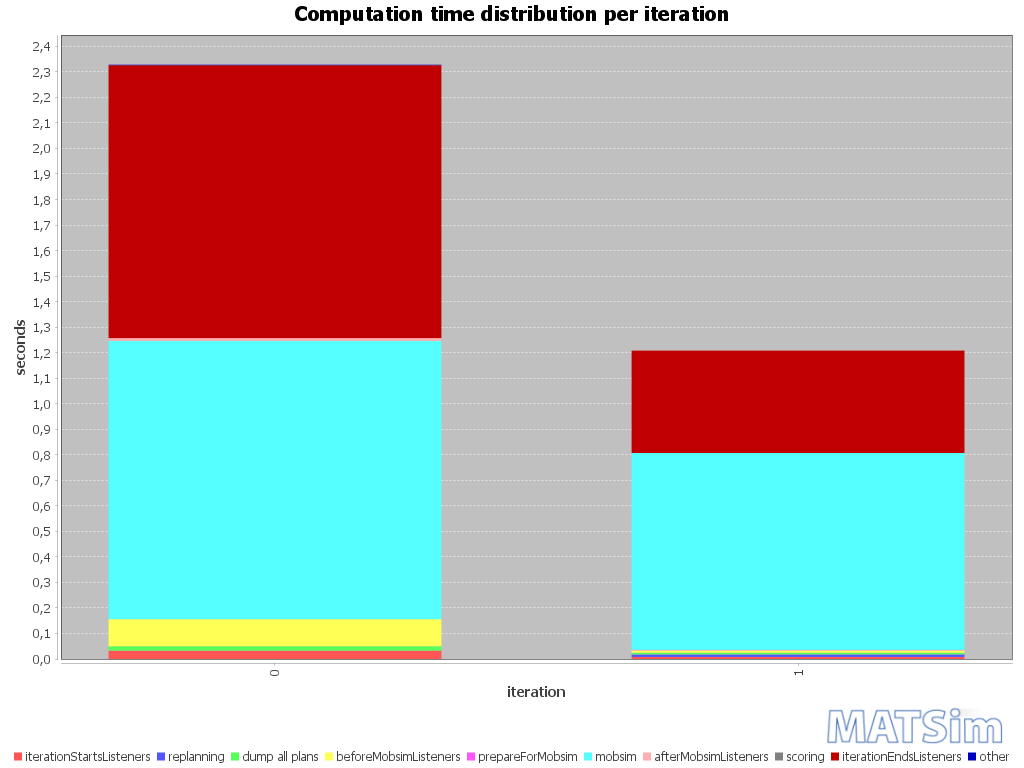

The data file committed next to this chart (first rows):
iteration; BEGIN iteration; BEGIN iterationStartsListeners; END iterationStartsListeners; BEGIN replanning; END replanning; BEGIN beforeMobsimListeners; BEGIN dump all plans; END dump all plans; END beforeMobsimListeners; BEGIN prepareForMobsim; END prepareForMobsim; BEGIN mobsim; END mobsim; BEGIN afterMobsimListeners; END afterMobsimListeners; BEGIN scoring; END scoring; BEGIN iterationEndsListeners; END iterationEndsListeners; END iteration; ; iterationStartsListeners; replanning
0; 09:40:10; 09:40:10; 09:40:10; ; ; 09:40:10; 09:40:11; 09:40:11; 09:40:11; 09:40:11; 09:40:11; 09:40:11; 09:40:12; 09:40:12; 09:40:12; 09:40:12; 09:40:12; 09:40:12; 09:40:13; 09:40:13; ; 00:00:00; 
1; 09:40:13; 09:40:13; 09:40:13; 09:40:13; 09:40:13; 09:40:13; 09:40:13; 09:40:13; 09:40:13; 09:40:13; 09:40:13; 09:40:13; 09:40:14; 09:40:14; 09:40:14; 09:40:14; 09:40:14; 09:40:14; 09:40:14; 09:40:14; ; 00:00:00; 00:00:00
